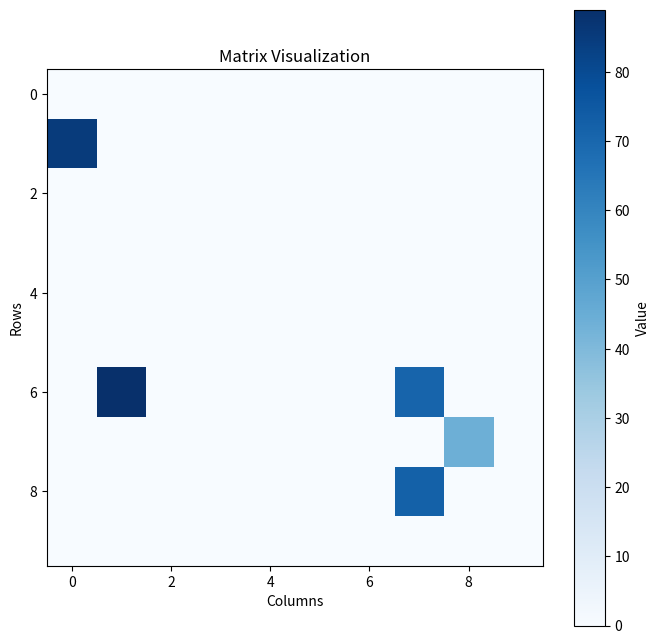

The matplotlib source for this figure:
import random
import matplotlib.pyplot as plt
import numpy as np

map_seed = 91901  # Seed for reproducibility
random.seed(map_seed)


def generate_random_value(min_val=10, max_val=100):
    # Generates a random integer between min_val and max_val.
    return random.randint(min_val, max_val)


def create_matrix(rows, cols, num_values, seed=map_seed):
    # Creates a matrix filled with zeros and populate it with num_values random integers at random unique positions.
    matrix = [[0 for _ in range(cols)] for _ in range(rows)]

    total_cells = rows * cols
    if num_values > total_cells:
        raise ValueError("Number of random values exceeds total number of cells in the matrix.")

    positions = set()
    while len(positions) < num_values:
        x, y = random.randint(0, rows - 1), random.randint(0, cols - 1)
        positions.add((x, y))

    for (x, y) in positions:
        matrix[x][y] = generate_random_value()

    return matrix


def save_matrix_to_json(matrix, filename='map.json'):
    # Saves the matrix into a JSON file with each row on a single line.
    with open(filename, 'w') as file:
        formatted_matrix = "[\n" + ",\n".join("    " + str(row) for row in matrix) + "\n]"
        file.write(formatted_matrix)
    print(f"Matrix saved to {filename} in compact row format")


def plot_matrix(matrix):
    """Plots the matrix as a heatmap using matplotlib."""
    # Convert the matrix to a numpy array for easier plotting
    matrix_np = np.array(matrix)

    plt.figure(figsize=(8, 8))
    plt.imshow(matrix_np, cmap="Blues", interpolation="none")
    plt.colorbar(label="Value")
    plt.title("Matrix Visualization")
    plt.xlabel("Columns")
    plt.ylabel("Rows")

    # Display the plot
    plt.show()


def main():
    rows, cols, num_values = 10, 10, 5  # Example values for customization
    matrix = create_matrix(rows, cols, num_values)
    save_matrix_to_json(matrix)
    plot_matrix(matrix)


if __name__ == "__main__":
    main()
